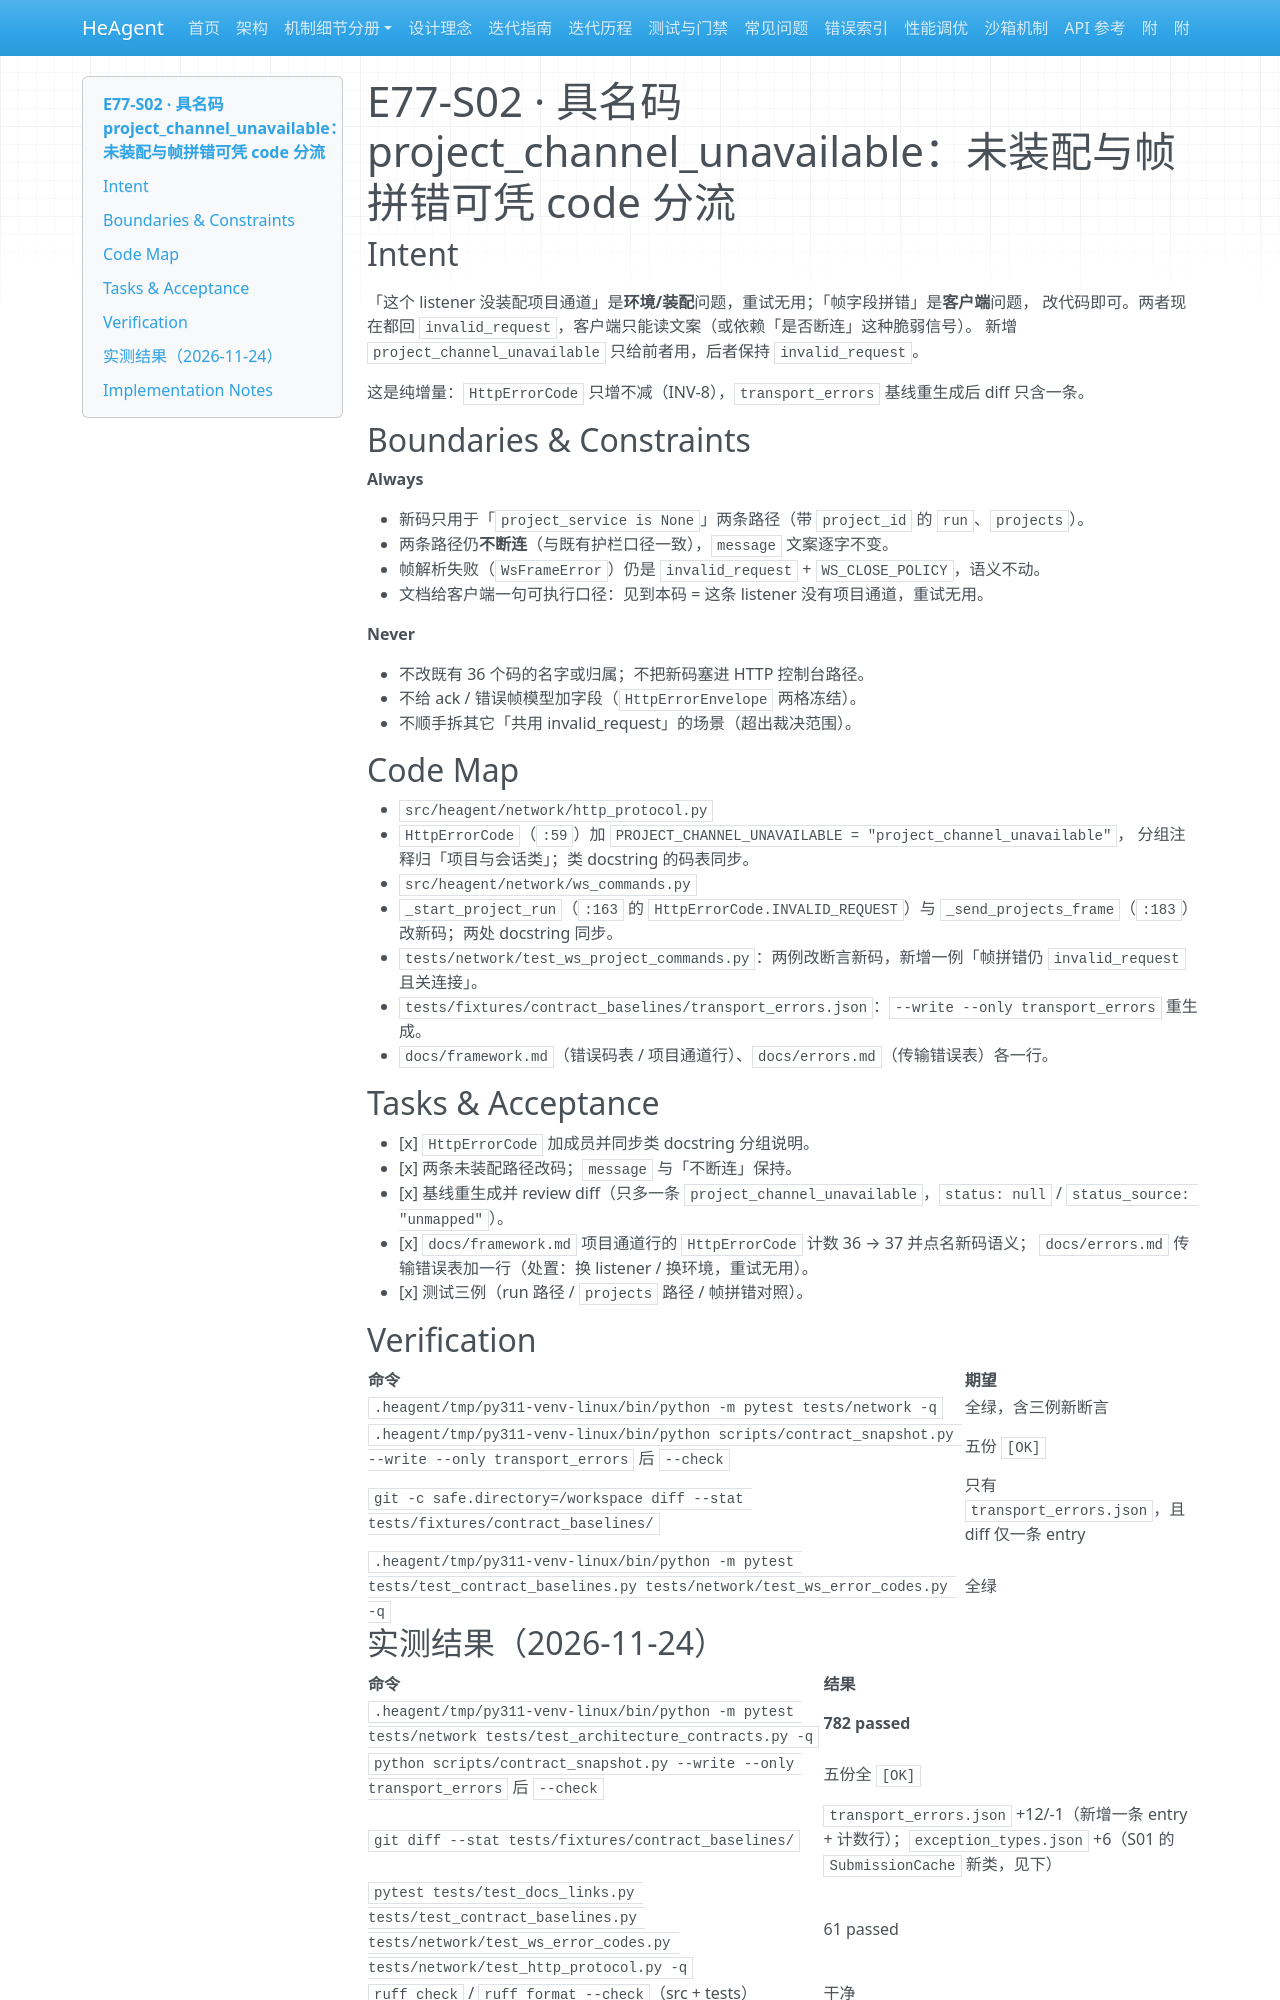

repository: zsutxz/HeAgent · page: Goal-4/tickets/epic-77-remote-contract-hardening/tickets/story-e77-s02-named-error-code-plan/index.html · generator: mkdocs

---
ticket: 2
ref: 77.2
code: E77-S02
epic: epic-77-remote-contract-hardening
risk: low
hitl: false
covers: ["R2"]
status: done
---

# E77-S02 · 具名码 project_channel_unavailable：未装配与帧拼错可凭 code 分流

## Intent

<frozen-after-approval>

「这个 listener 没装配项目通道」是**环境/装配**问题，重试无用；「帧字段拼错」是**客户端**问题，
改代码即可。两者现在都回 `invalid_request`，客户端只能读文案（或依赖「是否断连」这种脆弱信号）。
新增 `project_channel_unavailable` 只给前者用，后者保持 `invalid_request`。

这是纯增量：`HttpErrorCode` 只增不减（INV-8），`transport_errors` 基线重生成后 diff 只含一条。

</frozen-after-approval>

## Boundaries & Constraints

**Always**

- 新码只用于「`project_service is None`」两条路径（带 `project_id` 的 `run`、`projects`）。
- 两条路径仍**不断连**（与既有护栏口径一致），`message` 文案逐字不变。
- 帧解析失败（`WsFrameError`）仍是 `invalid_request` + `WS_CLOSE_POLICY`，语义不动。
- 文档给客户端一句可执行口径：见到本码 = 这条 listener 没有项目通道，重试无用。

**Never**

- 不改既有 36 个码的名字或归属；不把新码塞进 HTTP 控制台路径。
- 不给 ack / 错误帧模型加字段（`HttpErrorEnvelope` 两格冻结）。
- 不顺手拆其它「共用 invalid_request」的场景（超出裁决范围）。

## Code Map

- `src/heagent/network/http_protocol.py`
  - `HttpErrorCode`（`:59`）加 `PROJECT_CHANNEL_UNAVAILABLE = "project_channel_unavailable"`，
    分组注释归「项目与会话类」；类 docstring 的码表同步。
- `src/heagent/network/ws_commands.py`
  - `_start_project_run`（`:163` 的 `HttpErrorCode.INVALID_REQUEST`）与 `_send_projects_frame`（`:183`）
    改新码；两处 docstring 同步。
- `tests/network/test_ws_project_commands.py`：两例改断言新码，新增一例「帧拼错仍 `invalid_request` 且关连接」。
- `tests/fixtures/contract_baselines/transport_errors.json`：`--write --only transport_errors` 重生成。
- `docs/framework.md`（错误码表 / 项目通道行）、`docs/errors.md`（传输错误表）各一行。

## Tasks & Acceptance

- [x] `HttpErrorCode` 加成员并同步类 docstring 分组说明。
- [x] 两条未装配路径改码；`message` 与「不断连」保持。
- [x] 基线重生成并 review diff（只多一条 `project_channel_unavailable`，`status: null` /
      `status_source: "unmapped"`）。
- [x] `docs/framework.md` 项目通道行的 `HttpErrorCode` 计数 36 → 37 并点名新码语义；
      `docs/errors.md` 传输错误表加一行（处置：换 listener / 换环境，重试无用）。
- [x] 测试三例（run 路径 / `projects` 路径 / 帧拼错对照）。

## Verification

| 命令 | 期望 |
|---|---|
| `.heagent/tmp/py311-venv-linux/bin/python -m pytest tests/network -q` | 全绿，含三例新断言 |
| `.heagent/tmp/py311-venv-linux/bin/python scripts/contract_snapshot.py --write --only transport_errors` 后 `--check` | 五份 `[OK]` |
| `git -c safe.directory=/workspace diff --stat tests/fixtures/contract_baselines/` | 只有 `transport_errors.json`，且 diff 仅一条 entry |
| `.heagent/tmp/py311-venv-linux/bin/python -m pytest tests/test_contract_baselines.py tests/network/test_ws_error_codes.py -q` | 全绿 |

## 实测结果（2026-11-24）

| 命令 | 结果 |
|---|---|
| `.heagent/tmp/py311-venv-linux/bin/python -m pytest tests/network tests/test_architecture_contracts.py -q` | **782 passed** |
| `python scripts/contract_snapshot.py --write --only transport_errors` 后 `--check` | 五份全 `[OK]` |
| `git diff --stat tests/fixtures/contract_baselines/` | `transport_errors.json` +12/-1（新增一条 entry + 计数行）；`exception_types.json` +6（S01 的 `SubmissionCache` 新类，见下） |
| `pytest tests/test_docs_links.py tests/test_contract_baselines.py tests/network/test_ws_error_codes.py tests/network/test_http_protocol.py -q` | 61 passed |
| `ruff check` / `ruff format --check`（src + tests） | 干净 |
| `mypy src` | no issues（242 files） |
